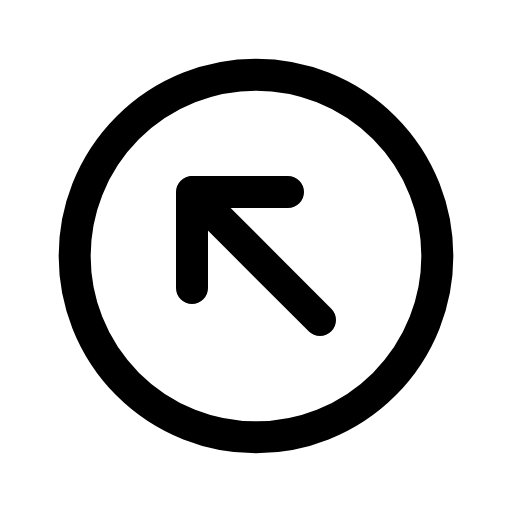
t = 0.00 s
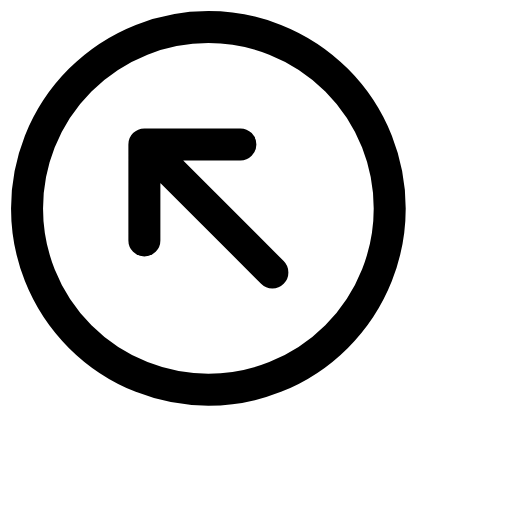
t = 0.14 s
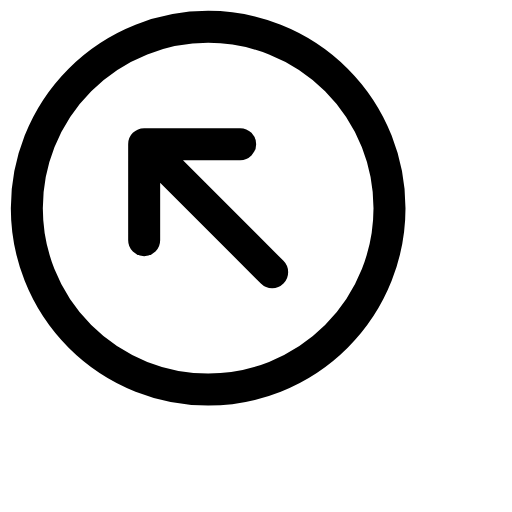
t = 0.21 s
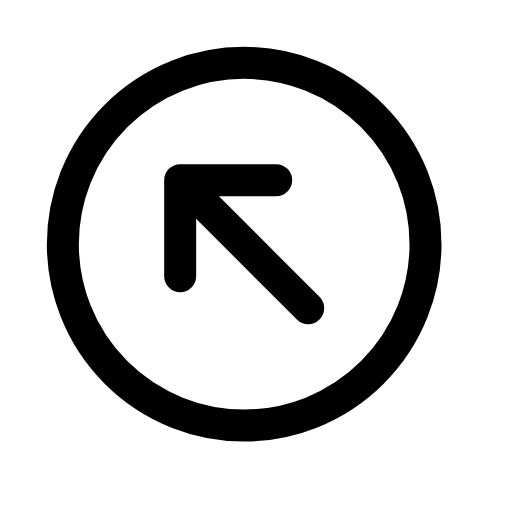
t = 0.39 s
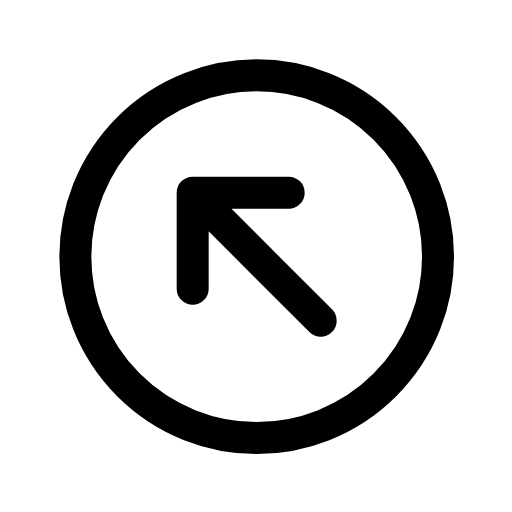
t = 0.49 s
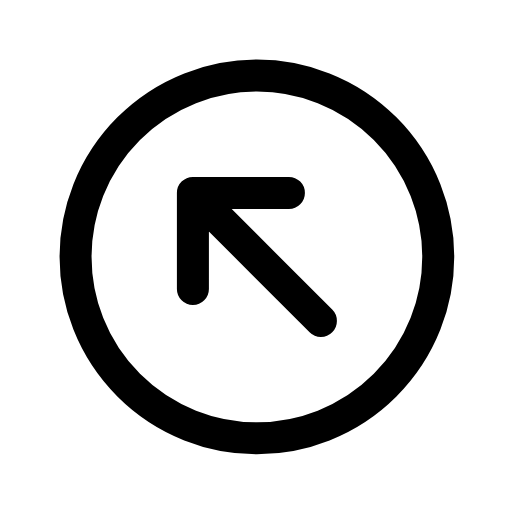
t = 0.60 s

The animated SVG that drew these frames (rendered in a browser with its animation timeline set to each time). Animation: 1 CSS @keyframes rule; one cycle of 0.70 s, repeats indefinitely.

<svg xmlns="http://www.w3.org/2000/svg" viewBox="0 0 24 24" width="24" height="24" class="rd-a-arrow-up-left-circle" data-rd-animate="hover"><style>.rd-a-arrow-up-left-circle{overflow:visible}.rd-a-arrow-up-left-circle *{transform-box:view-box}@media (prefers-reduced-motion:no-preference){.rd-a-arrow-up-left-circle[data-rd-animate="hover"]:hover .a,:hover>.rd-a-arrow-up-left-circle[data-rd-animate="parent"] .a,.rd-a-arrow-up-left-circle[data-rd-animate="play"] .a,.rd-a-arrow-up-left-circle[data-rd-animate="loop"] .a{animation:rd-arrow-up-left-circle-m calc(0.7s*var(--rd-speed,1)) cubic-bezier(.34,1.3,.5,1)}.rd-a-arrow-up-left-circle[data-rd-animate="loop"] *{animation-iteration-count:infinite!important}@keyframes rd-arrow-up-left-circle-m{0%,100%{translate:0 0}40%{translate:-2.2px -2.2px}}}</style><g fill="none" stroke="currentColor" stroke-linecap="round" stroke-linejoin="round" stroke-width="1.5"><g class="a"><circle cx="12" cy="12" r="8.5"/><path d="M15 15L9 9M13.5 9H9v4.5"/></g></g></svg>
